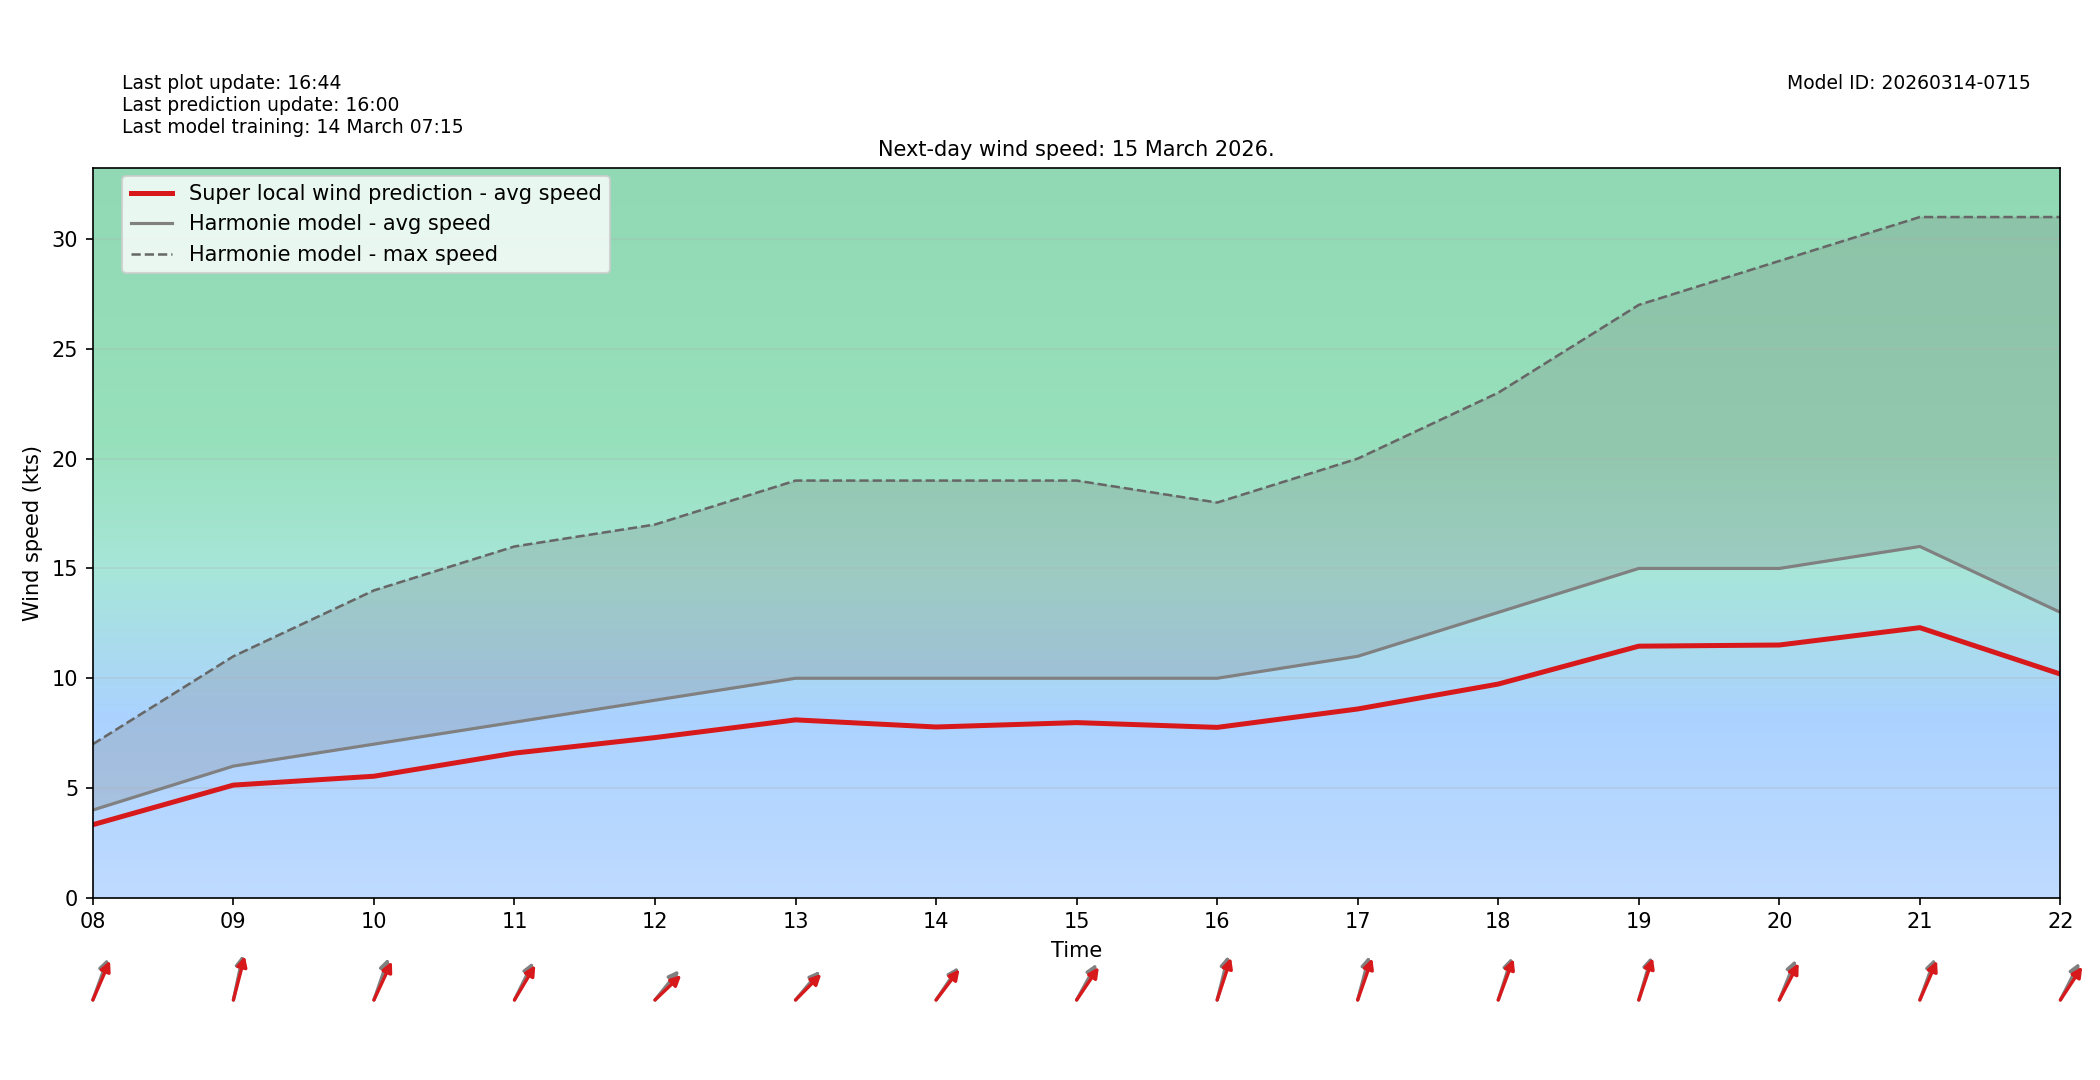

The data file committed next to this chart (first rows):
target_time_utc, hour_utc, forecast_wind_speed, lstm_pred_wind_speed, delta_speed_lstm_minus_forecast, forecast_wind_dir_deg, lstm_pred_wind_dir_deg, delta_dir_lstm_minus_forecast
2026-03-15T00:00:00Z, 00, 4.0, 3.118, -0.8824, 321.0, 326.8, 5.825
2026-03-15T01:00:00Z, 01, 3.0, 2.42, -0.5796, 295.0, 299.6, 4.59
2026-03-15T02:00:00Z, 02, 3.0, 2.484, -0.5159, 284.0, 288.6, 4.627
2026-03-15T03:00:00Z, 03, 2.0, 1.71, -0.2902, 268.0, 273, 4.957
2026-03-15T04:00:00Z, 04, 3.0, 2.498, -0.5019, 244.0, 248.8, 4.819
2026-03-15T05:00:00Z, 05, 2.0, 1.715, -0.2847, 200.0, 204, 3.98
2026-03-15T06:00:00Z, 06, 3.0, 2.459, -0.5411, 175.0, 180.8, 5.76
2026-03-15T07:00:00Z, 07, 4.0, 3.217, -0.7833, 200.0, 203.2, 3.205
2026-03-15T08:00:00Z, 08, 4.0, 3.332, -0.6681, 209.0, 213.7, 4.681
2026-03-15T09:00:00Z, 09, 6.0, 5.135, -0.8654, 198.0, 201.7, 3.695
2026-03-15T10:00:00Z, 10, 7.0, 5.538, -1.462, 208.0, 215.5, 7.503
2026-03-15T11:00:00Z, 11, 8.0, 6.591, -1.409, 217.0, 222.5, 5.545
2026-03-15T12:00:00Z, 12, 9.0, 7.298, -1.702, 231.0, 238.3, 7.251
2026-03-15T13:00:00Z, 13, 10.0, 8.104, -1.896, 232.0, 236.7, 4.651
2026-03-15T14:00:00Z, 14, 10.0, 7.78, -2.22, 226.0, 229.4, 3.438
2026-03-15T15:00:00Z, 15, 10.0, 7.98, -2.02, 220.0, 226, 5.996
2026-03-15T16:00:00Z, 16, 10.0, 7.763, -2.237, 201.0, 206.8, 5.76
2026-03-15T17:00:00Z, 17, 11.0, 8.6, -2.4, 202.0, 208.2, 6.245
2026-03-15T18:00:00Z, 18, 13.0, 9.735, -3.265, 206.0, 209.8, 3.773
2026-03-15T19:00:00Z, 19, 15.0, 11.46, -3.54, 204.0, 207.3, 3.268
2026-03-15T20:00:00Z, 20, 15.0, 11.51, -3.487, 212.0, 218.9, 6.881
2026-03-15T21:00:00Z, 21, 16.0, 12.3, -3.696, 209.0, 213.8, 4.822
2026-03-15T22:00:00Z, 22, 13.0, 10.19, -2.81, 218.0, 225.2, 7.156
2026-03-15T23:00:00Z, 23, 16.0, 11.83, -4.169, 230.0, 235.3, 5.336
